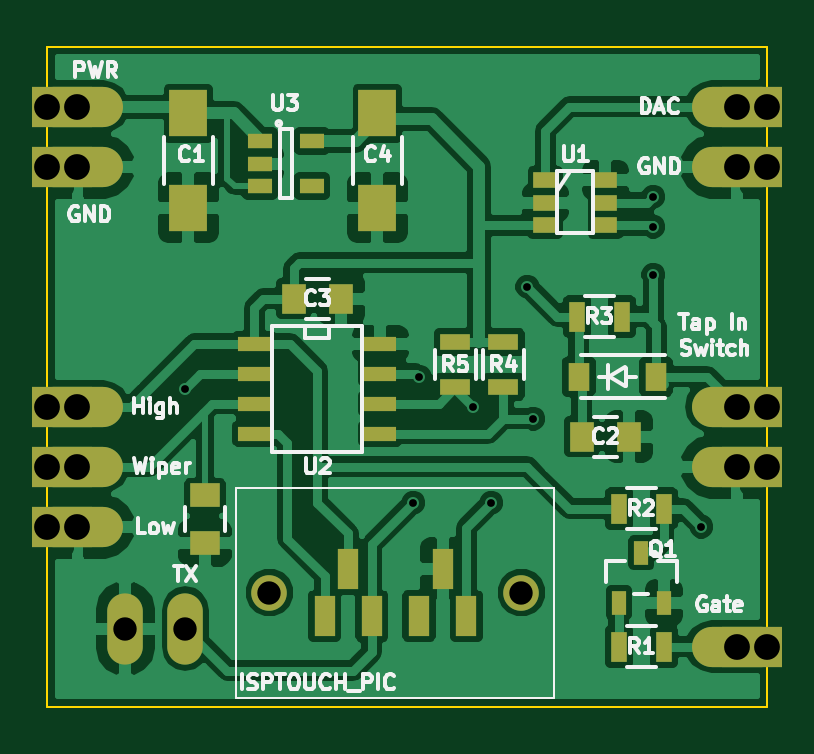
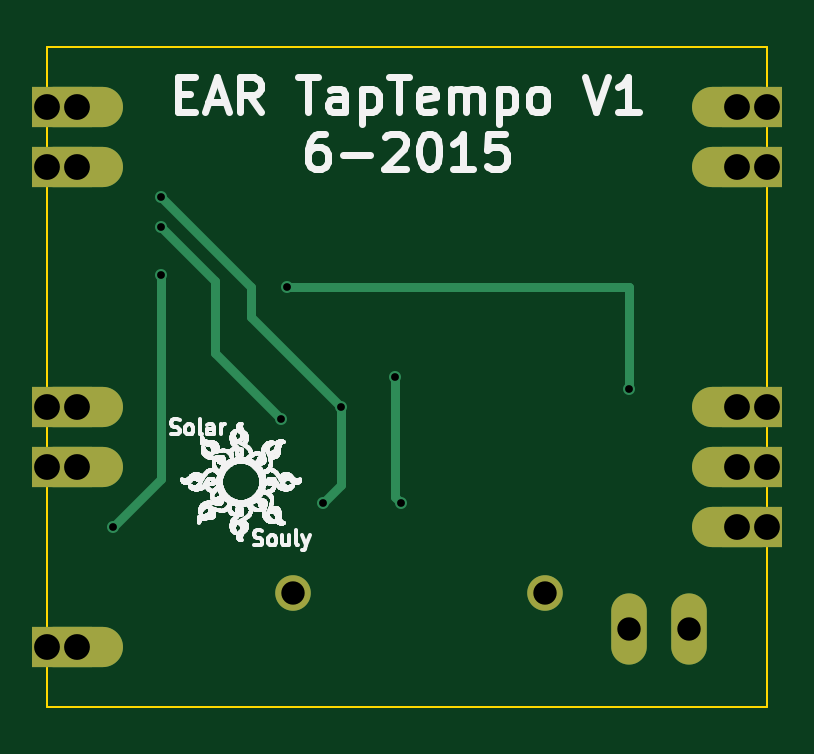
Circuit board: 8 layer files. Board 30.5 x 27.9 mm.
- bottom_copper: TapTempo-B_Cu.gbl (2408 bytes)
- bottom_mask: TapTempo-B_Mask.gbs (1346 bytes)
- bottom_silk: TapTempo-B_SilkS.gbo (366618 bytes)
- outline: TapTempo-Edge_Cuts.gbr (481 bytes)
- top_copper: TapTempo-F_Cu.gtl (92184 bytes)
- top_mask: TapTempo-F_Mask.gts (3014 bytes)
- top_silk: TapTempo-F_SilkS.gto (25030 bytes)
- drill: TapTempo.drl (555 bytes)

=== bottom_copper: TapTempo-B_Cu.gbl ===
%FSLAX46Y46*%
G04 Gerber Fmt 4.6, Leading zero omitted, Abs format (unit mm)*
G04 Created by KiCad (PCBNEW (2014-10-27 BZR 5228)-product) date 6/17/2015 7:46:51 PM*
%MOMM*%
G01*
G04 APERTURE LIST*
%ADD10C,0.150000*%
%ADD11C,1.506220*%
%ADD12O,1.506220X3.014980*%
%ADD13R,1.270000X1.701800*%
%ADD14O,3.810000X1.701800*%
%ADD15C,0.508000*%
%ADD16C,0.381000*%
G04 APERTURE END LIST*
D10*
D11*
X208026000Y-138684000D03*
X197358000Y-138684000D03*
D12*
X191262000Y-140208000D03*
X193802000Y-140208000D03*
D13*
X187960000Y-118110000D03*
X189230000Y-118110000D03*
D14*
X189260000Y-118110000D03*
D13*
X187960000Y-120650000D03*
X189230000Y-120650000D03*
D14*
X189260000Y-120650000D03*
D13*
X218440000Y-140970000D03*
X217170000Y-140970000D03*
D14*
X217140000Y-140970000D03*
D13*
X218440000Y-130810000D03*
X217170000Y-130810000D03*
D14*
X217140000Y-130810000D03*
D13*
X218440000Y-133350000D03*
X217170000Y-133350000D03*
D14*
X217140000Y-133350000D03*
D13*
X187960000Y-130810000D03*
X189230000Y-130810000D03*
D14*
X189260000Y-130810000D03*
D13*
X187960000Y-133350000D03*
X189230000Y-133350000D03*
D14*
X189260000Y-133350000D03*
D13*
X187960000Y-135890000D03*
X189230000Y-135890000D03*
D14*
X189260000Y-135890000D03*
D13*
X218440000Y-118110000D03*
X217170000Y-118110000D03*
D14*
X217140000Y-118110000D03*
D13*
X218440000Y-120650000D03*
X217170000Y-120650000D03*
D14*
X217140000Y-120650000D03*
D15*
X208534000Y-131318000D03*
X213614000Y-123190000D03*
X208280000Y-125730000D03*
X193802000Y-130048000D03*
X215646000Y-135890000D03*
X213614000Y-125222000D03*
X203454000Y-134874000D03*
X203708000Y-129540000D03*
X206756000Y-134874000D03*
X205994000Y-130810000D03*
X213614000Y-121920000D03*
D16*
X208534000Y-131318000D02*
X211328000Y-128524000D01*
X211328000Y-128524000D02*
X211328000Y-125476000D01*
X211328000Y-125476000D02*
X213614000Y-123190000D01*
X208280000Y-125730000D02*
X193802000Y-125730000D01*
X193802000Y-125730000D02*
X193802000Y-130048000D01*
X215646000Y-135890000D02*
X213614000Y-133858000D01*
X213614000Y-133858000D02*
X213614000Y-125222000D01*
X203454000Y-134874000D02*
X203708000Y-134620000D01*
X203708000Y-134620000D02*
X203708000Y-129540000D01*
X206756000Y-134874000D02*
X205994000Y-134112000D01*
X205994000Y-134112000D02*
X205994000Y-130810000D01*
X209804000Y-127000000D02*
X209804000Y-125730000D01*
X209804000Y-125730000D02*
X213614000Y-121920000D01*
X205994000Y-130810000D02*
X209804000Y-127000000D01*
M02*

=== bottom_mask: TapTempo-B_Mask.gbs ===
%FSLAX46Y46*%
G04 Gerber Fmt 4.6, Leading zero omitted, Abs format (unit mm)*
G04 Created by KiCad (PCBNEW (2014-10-27 BZR 5228)-product) date 6/17/2015 7:46:51 PM*
%MOMM*%
G01*
G04 APERTURE LIST*
%ADD10C,0.150000*%
%ADD11C,1.506220*%
%ADD12O,1.506220X3.014980*%
%ADD13R,1.270000X1.701800*%
%ADD14O,3.810000X1.701800*%
G04 APERTURE END LIST*
D10*
D11*
X208026000Y-138684000D03*
X197358000Y-138684000D03*
D12*
X191262000Y-140208000D03*
X193802000Y-140208000D03*
D13*
X187960000Y-118110000D03*
X189230000Y-118110000D03*
D14*
X189260000Y-118110000D03*
D13*
X187960000Y-120650000D03*
X189230000Y-120650000D03*
D14*
X189260000Y-120650000D03*
D13*
X218440000Y-140970000D03*
X217170000Y-140970000D03*
D14*
X217140000Y-140970000D03*
D13*
X218440000Y-130810000D03*
X217170000Y-130810000D03*
D14*
X217140000Y-130810000D03*
D13*
X218440000Y-133350000D03*
X217170000Y-133350000D03*
D14*
X217140000Y-133350000D03*
D13*
X187960000Y-130810000D03*
X189230000Y-130810000D03*
D14*
X189260000Y-130810000D03*
D13*
X187960000Y-133350000D03*
X189230000Y-133350000D03*
D14*
X189260000Y-133350000D03*
D13*
X187960000Y-135890000D03*
X189230000Y-135890000D03*
D14*
X189260000Y-135890000D03*
D13*
X218440000Y-118110000D03*
X217170000Y-118110000D03*
D14*
X217140000Y-118110000D03*
D13*
X218440000Y-120650000D03*
X217170000Y-120650000D03*
D14*
X217140000Y-120650000D03*
M02*

=== bottom_silk: TapTempo-B_SilkS.gbo (366618 bytes, source omitted) ===
=== outline: TapTempo-Edge_Cuts.gbr ===
%FSLAX46Y46*%
G04 Gerber Fmt 4.6, Leading zero omitted, Abs format (unit mm)*
G04 Created by KiCad (PCBNEW (2014-10-27 BZR 5228)-product) date 6/17/2015 7:46:51 PM*
%MOMM*%
G01*
G04 APERTURE LIST*
%ADD10C,0.150000*%
%ADD11C,0.100000*%
G04 APERTURE END LIST*
D10*
D11*
X218440000Y-115570000D02*
X187960000Y-115570000D01*
X218440000Y-143510000D02*
X187960000Y-143510000D01*
X187960000Y-143510000D02*
X187960000Y-115570000D01*
X218440000Y-115570000D02*
X218440000Y-143510000D01*
M02*

=== top_copper: TapTempo-F_Cu.gtl (92184 bytes, source omitted) ===
=== top_mask: TapTempo-F_Mask.gts ===
%FSLAX46Y46*%
G04 Gerber Fmt 4.6, Leading zero omitted, Abs format (unit mm)*
G04 Created by KiCad (PCBNEW (2014-10-27 BZR 5228)-product) date 6/17/2015 7:46:51 PM*
%MOMM*%
G01*
G04 APERTURE LIST*
%ADD10C,0.150000*%
%ADD11R,0.910000X1.220000*%
%ADD12R,0.899160X1.699260*%
%ADD13C,1.506220*%
%ADD14O,1.506220X3.014980*%
%ADD15R,0.599440X1.000760*%
%ADD16R,1.600000X2.000000*%
%ADD17R,1.000760X0.701040*%
%ADD18R,1.399540X0.599440*%
%ADD19R,1.270000X1.701800*%
%ADD20O,3.810000X1.701800*%
%ADD21R,0.700000X1.300000*%
%ADD22R,1.300000X0.700000*%
%ADD23R,1.060000X0.650000*%
%ADD24R,1.000000X1.250000*%
%ADD25R,1.250000X1.000000*%
G04 APERTURE END LIST*
D10*
D11*
X213725000Y-129540000D03*
X210455000Y-129540000D03*
D12*
X199692260Y-139682220D03*
X200693020Y-137685780D03*
X201693780Y-139682220D03*
X203690220Y-139682220D03*
X205691740Y-139682220D03*
X204690980Y-137685780D03*
D13*
X208026000Y-138684000D03*
X197358000Y-138684000D03*
D14*
X191262000Y-140208000D03*
X193802000Y-140208000D03*
D15*
X212153500Y-139105640D03*
X213106000Y-136992360D03*
X214058500Y-139105640D03*
D16*
X193929000Y-122396000D03*
X193929000Y-118396000D03*
D17*
X211582000Y-121221500D03*
X211582000Y-122174000D03*
X211582000Y-123126500D03*
X209042000Y-123126500D03*
X209042000Y-122174000D03*
X209042000Y-121221500D03*
D18*
X202057000Y-128143000D03*
X196723000Y-128143000D03*
X202057000Y-129413000D03*
X202057000Y-130683000D03*
X202057000Y-131953000D03*
X196723000Y-129413000D03*
X196723000Y-130683000D03*
X196723000Y-131953000D03*
D19*
X187960000Y-118110000D03*
X189230000Y-118110000D03*
D20*
X189260000Y-118110000D03*
D19*
X187960000Y-120650000D03*
X189230000Y-120650000D03*
D20*
X189260000Y-120650000D03*
D19*
X218440000Y-140970000D03*
X217170000Y-140970000D03*
D20*
X217140000Y-140970000D03*
D19*
X218440000Y-130810000D03*
X217170000Y-130810000D03*
D20*
X217140000Y-130810000D03*
D19*
X218440000Y-133350000D03*
X217170000Y-133350000D03*
D20*
X217140000Y-133350000D03*
D19*
X187960000Y-130810000D03*
X189230000Y-130810000D03*
D20*
X189260000Y-130810000D03*
D19*
X187960000Y-133350000D03*
X189230000Y-133350000D03*
D20*
X189260000Y-133350000D03*
D19*
X187960000Y-135890000D03*
X189230000Y-135890000D03*
D20*
X189260000Y-135890000D03*
D21*
X214056000Y-140970000D03*
X212156000Y-140970000D03*
X212156000Y-135128000D03*
X214056000Y-135128000D03*
X212278000Y-127000000D03*
X210378000Y-127000000D03*
D22*
X207264000Y-128082000D03*
X207264000Y-129982000D03*
X205232000Y-129982000D03*
X205232000Y-128082000D03*
D16*
X201930000Y-122396000D03*
X201930000Y-118396000D03*
D23*
X196956500Y-119573000D03*
X196956500Y-120523000D03*
X196956500Y-121473000D03*
X199156500Y-121473000D03*
X199156500Y-119573000D03*
D19*
X218440000Y-118110000D03*
X217170000Y-118110000D03*
D20*
X217140000Y-118110000D03*
D19*
X218440000Y-120650000D03*
X217170000Y-120650000D03*
D20*
X217140000Y-120650000D03*
D24*
X210582000Y-132080000D03*
X212582000Y-132080000D03*
X198390000Y-126238000D03*
X200390000Y-126238000D03*
D25*
X194627500Y-134572500D03*
X194627500Y-136572500D03*
M02*

=== top_silk: TapTempo-F_SilkS.gto (25030 bytes, source omitted) ===
=== drill: TapTempo.drl ===
M48
INCH,TZ
T1C0.013
T2C0.039
T3C0.043
%
G90
G05
T1
X76300Y-51200
X80100Y-53100
X80200Y-51000
X81100Y-51500
X81400Y-53100
X82000Y-49500
X82100Y-51700
X84100Y-48000
X84100Y-48500
X84100Y-49300
X84900Y-53500
T2
X75300Y-55200
X76300Y-55200
X77700Y-54600
X81900Y-54600
T3
X74000Y-46500
X74000Y-47500
X74000Y-51500
X74000Y-52500
X74000Y-53500
X74500Y-46500
X74500Y-47500
X74500Y-51500
X74500Y-52500
X74500Y-53500
X85500Y-46500
X85500Y-47500
X85500Y-51500
X85500Y-52500
X85500Y-55500
X86000Y-46500
X86000Y-47500
X86000Y-51500
X86000Y-52500
X86000Y-55500
T0
M30

